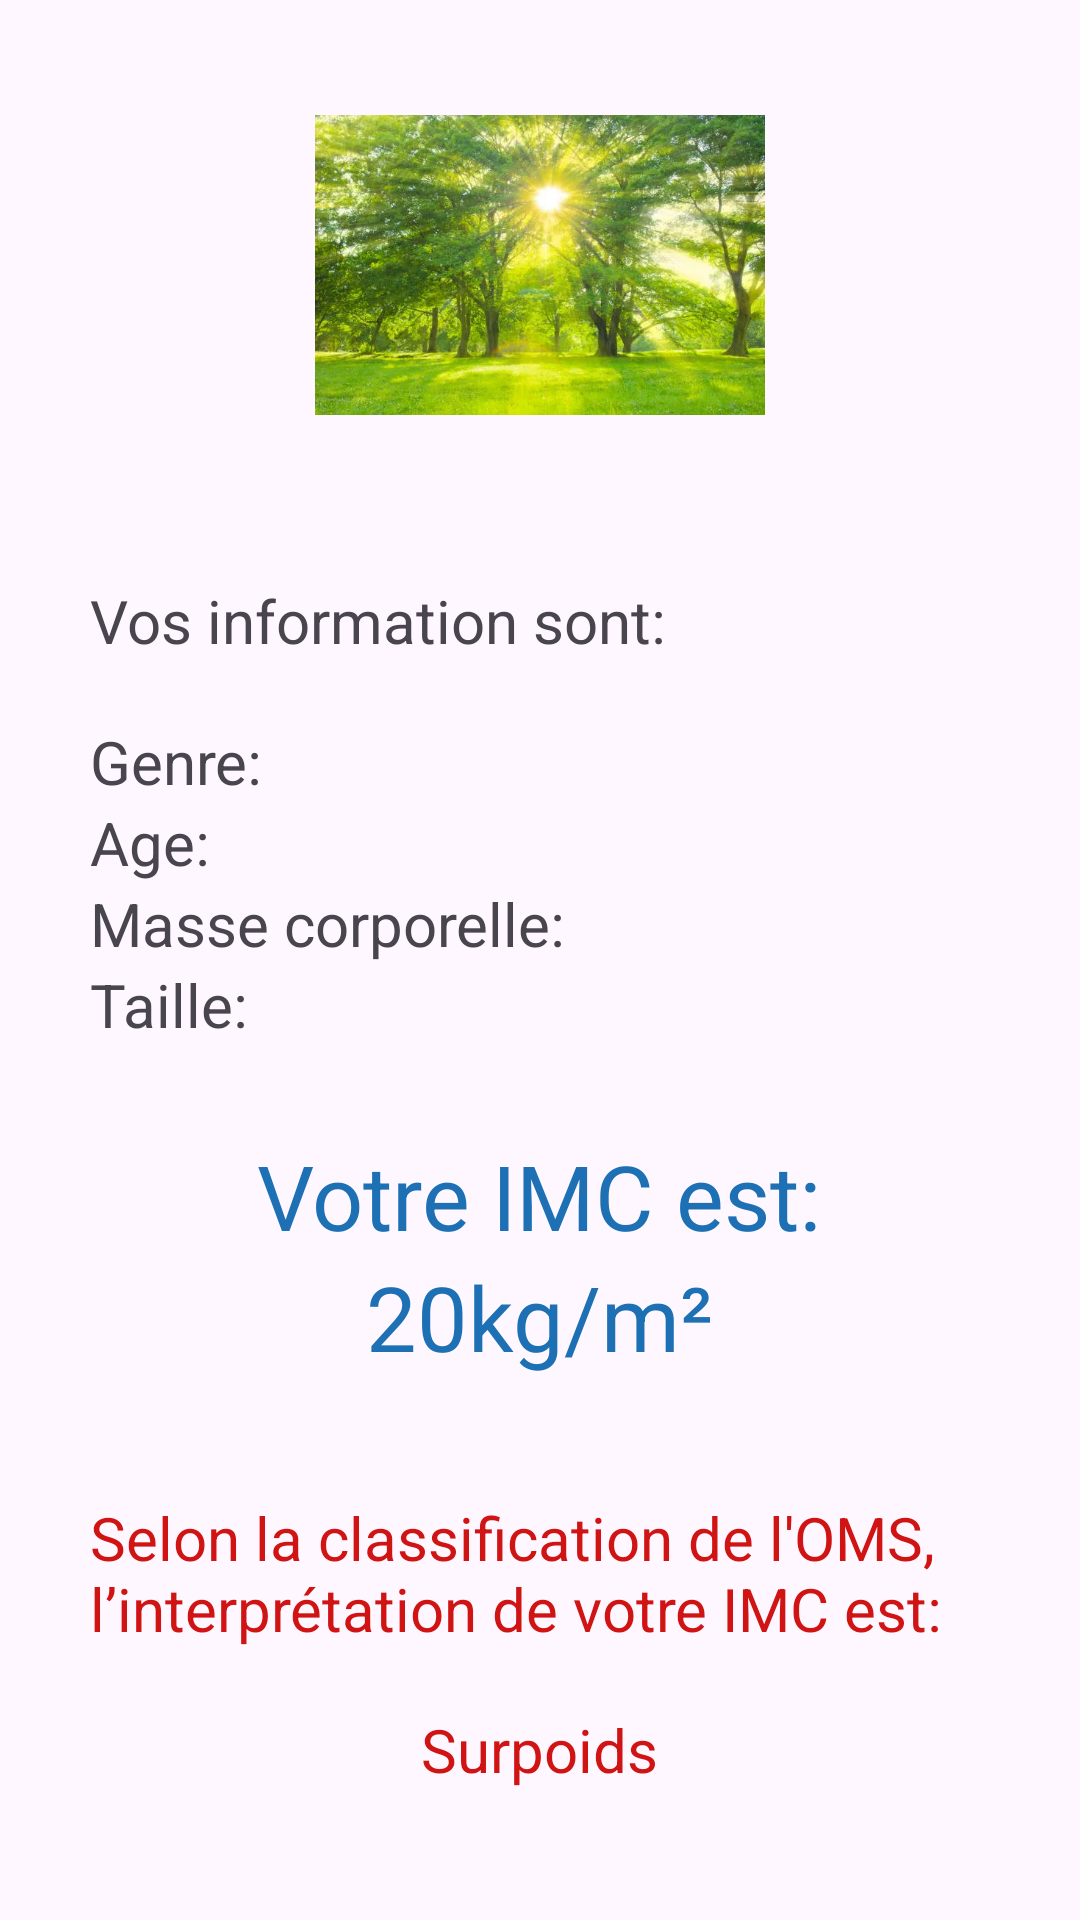

Reconstruct the res/layout file that produces this screen, plus the resources it refers to.
<!-- AndroidManifest.xml: application theme Theme.Mob_dev_tp -->
<!-- res/layout/activity_main2.xml -->
<?xml version="1.0" encoding="utf-8"?>
<LinearLayout xmlns:android="http://schemas.android.com/apk/res/android"
    android:layout_width="match_parent"
    android:layout_height="match_parent"
    android:orientation="vertical"
    android:gravity="center">

    <ImageView
        android:layout_width="150dp"
        android:layout_height="150dp"
        android:src="@drawable/img" />
    <LinearLayout
    android:layout_width="match_parent"
    android:layout_height="wrap_content"
    android:orientation="vertical"
    android:layout_margin="20dp"
    android:padding="10dp">
        <TextView
            android:layout_width="wrap_content"
            android:layout_height="wrap_content"
            android:text="Vos information sont:"
            android:textSize="20dp"/>
        <TextView
            android:id="@+id/gender"
            android:layout_width="wrap_content"
            android:layout_height="wrap_content"
            android:text="Genre: "
            android:textSize="20dp"
            android:layout_marginTop="20dp"/>
        <TextView
            android:id="@+id/age"
            android:layout_width="wrap_content"
            android:layout_height="wrap_content"
            android:text="Age:"
            android:textSize="20dp"/>
        <TextView
            android:id="@+id/weight"
            android:layout_width="wrap_content"
            android:layout_height="wrap_content"
            android:text="Masse corporelle:"
            android:textSize="20dp"
            />
        <TextView
            android:id="@+id/height"
            android:layout_width="wrap_content"
            android:layout_height="wrap_content"
            android:text="Taille:"
            android:textSize="20dp"
            />
    </LinearLayout>
    <LinearLayout
        android:layout_width="match_parent"
        android:layout_height="wrap_content"
        android:gravity="center"
        android:orientation="vertical"
        android:layout_marginBottom="40dp">
        <TextView
            android:layout_width="wrap_content"
            android:layout_height="wrap_content"
            android:text="Votre IMC est:"
            android:textSize="30dp"
            android:textColor="#1C70B3"
            />
        <TextView
            android:id="@+id/imc"
            android:layout_width="wrap_content"
            android:layout_height="wrap_content"
            android:text="20kg/m²"
            android:textSize="30dp"
            android:textColor="#1C70B3"
            />

    </LinearLayout>

    <LinearLayout
        android:layout_width="match_parent"
        android:layout_height="wrap_content"
        android:gravity="center"
        android:orientation="vertical"
        android:layout_marginBottom="30dp">
        <TextView
            android:id="@+id/interpretation"
            android:layout_width="300dp"
            android:layout_height="wrap_content"
            android:text="Selon la classification de l'OMS, l’interprétation de votre IMC est:"
            android:textSize="20dp"
            android:textColor="#D01313"
            />
        <TextView
            android:id="@+id/range"
            android:layout_width="wrap_content"
            android:layout_height="wrap_content"
            android:text="Surpoids"
            android:textSize="20dp"
            android:textColor="#D01313"
            android:layout_marginTop="20dp"
            />

    </LinearLayout>


</LinearLayout>
<!-- resources referenced by this layout -->
<resources>
  <!-- drawable img: png bitmap (drawable, 695257 bytes) -->
  <style name="Theme.Mob_dev_tp" parent="Base.Theme.Mob_dev_tp" />
  <style name="Base.Theme.Mob_dev_tp" parent="Theme.Material3.DayNight.NoActionBar">
          
          
      </style>
</resources>
